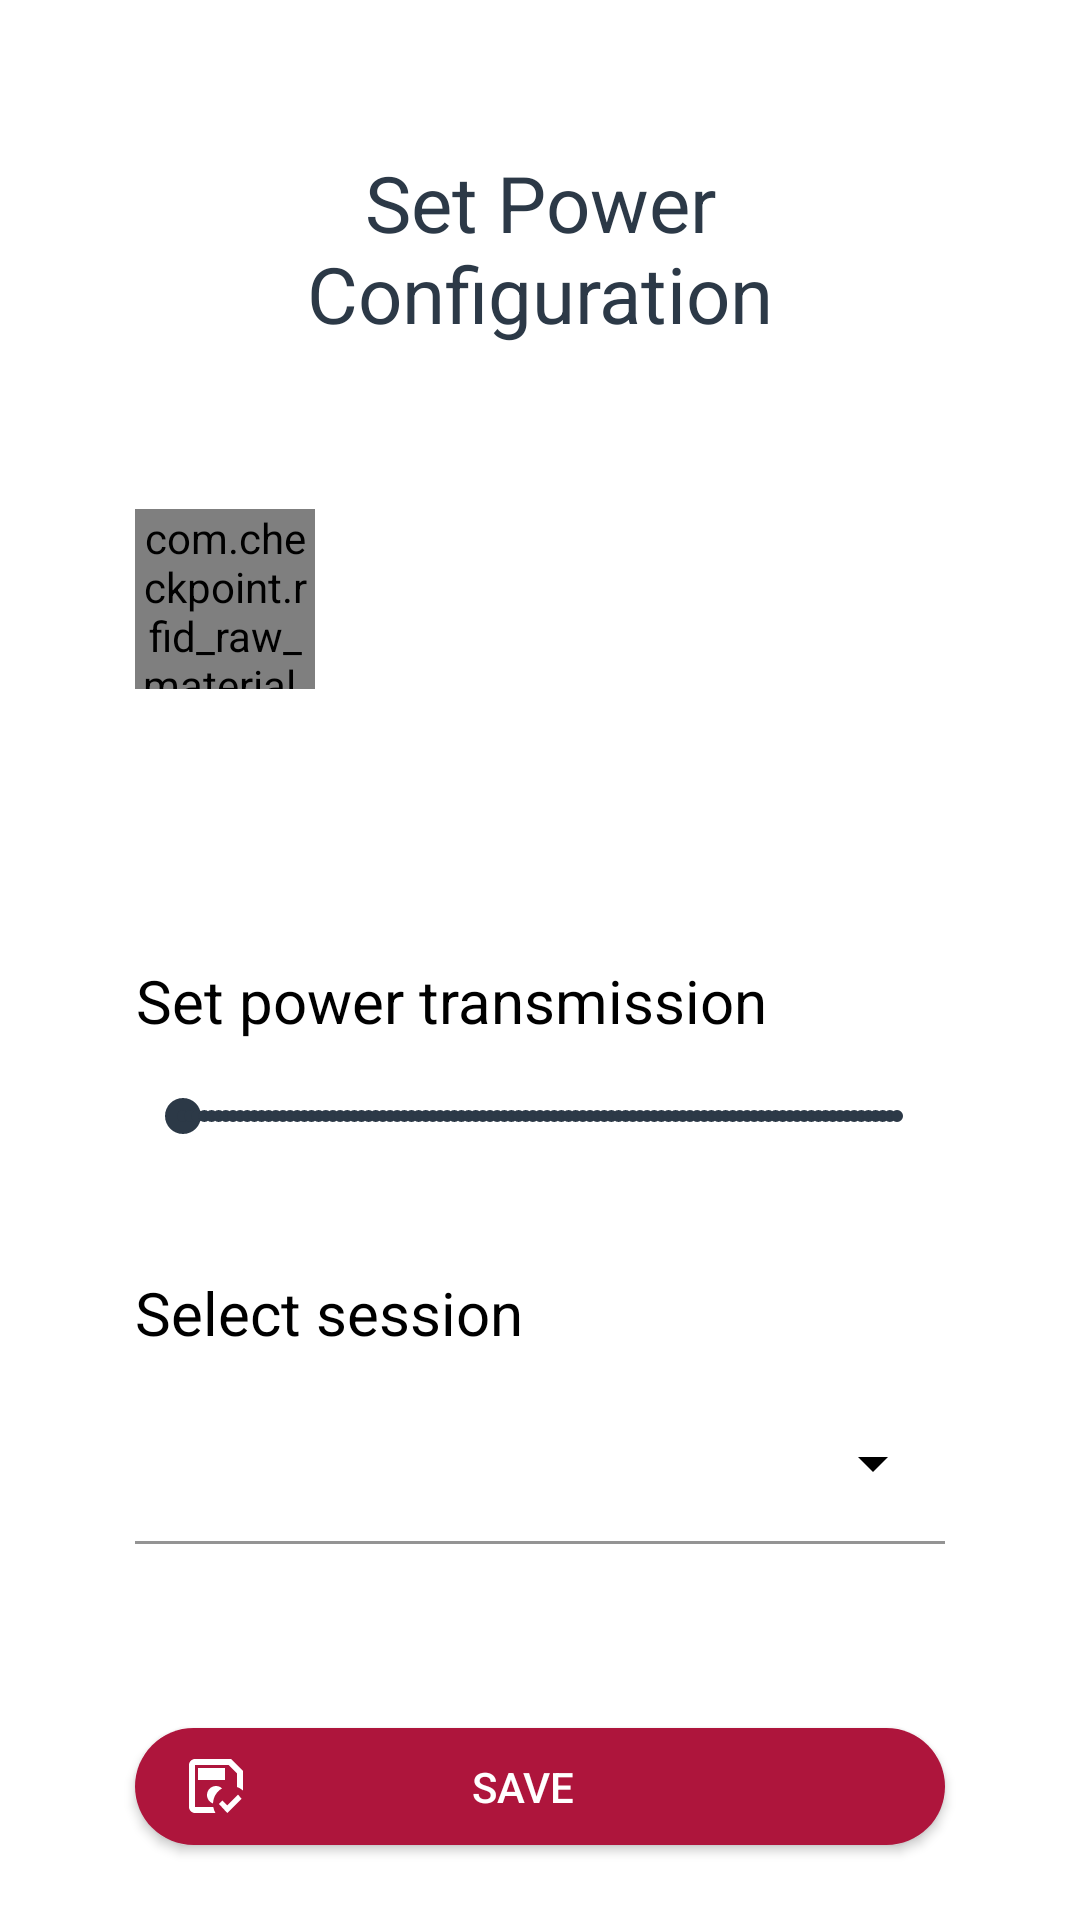

Write the Android layout XML for this screen, with the resource values it uses.
<!-- AndroidManifest.xml: application theme Theme.Rfid_raw_material -->
<!-- res/layout/fragment_hand_held_config.xml -->
<?xml version="1.0" encoding="utf-8"?>
<FrameLayout xmlns:android="http://schemas.android.com/apk/res/android"
    xmlns:tools="http://schemas.android.com/tools"
    xmlns:app="http://schemas.android.com/apk/res-auto"
android:layout_width="match_parent"
    android:layout_height="match_parent"
    tools:context=".ui.handheld.HandHeldConfigFragment">

    <LinearLayout
        android:layout_width="match_parent"
        android:layout_height="match_parent"
        android:orientation="vertical"
        android:paddingLeft="20dp"
        android:paddingRight="20dp"
        android:paddingTop="50dp">

        <com.google.android.material.textview.MaterialTextView
            android:layout_width="match_parent"
            android:layout_height="wrap_content"
            android:layout_marginLeft="25dp"
            android:layout_marginRight="25dp"
            android:textSize="26dp"
            android:gravity="center_horizontal"
            android:text="@string/set_power"
            android:textColor="?android:textColorSecondary">
        </com.google.android.material.textview.MaterialTextView>

        <RelativeLayout
            android:layout_width="match_parent"
            android:layout_height="80dp"
            android:layout_weight="20">

            <com.checkpoint.rfid_raw_material.utils.CustomBattery
                android:id="@+id/imgBattery"
                android:layout_width="60dp"
                android:layout_height="60dp"
                android:layout_alignParentLeft="true"
                android:layout_centerInParent="true"
                android:layout_marginLeft="25dp" />
            <com.google.android.material.textview.MaterialTextView
                android:id="@+id/txtPercent"
                android:layout_width="wrap_content"
                android:layout_height="wrap_content"
                android:layout_centerInParent="true"
                android:layout_marginLeft="25dp"
                android:layout_marginRight="25dp"
                android:textSize="25sp" />


        </RelativeLayout>
        <LinearLayout
            android:layout_width="match_parent"
            android:layout_height="0dp"
            android:layout_weight="60"
            android:orientation="vertical"
            android:gravity="center">

            <com.google.android.material.textfield.TextInputLayout
                android:layout_width="match_parent"
                android:layout_height="wrap_content"
                android:orientation="horizontal">

                <com.google.android.material.textview.MaterialTextView
                    android:layout_width="wrap_content"
                    android:layout_height="wrap_content"
                    android:layout_marginLeft="25dp"
                    android:layout_marginRight="25dp"
                    android:textSize="20sp"
                    android:text="@string/label_max_power_config"
                    android:gravity="right" />


            </com.google.android.material.textfield.TextInputLayout>

            <com.google.android.material.textfield.TextInputLayout
                android:layout_width="match_parent"
                android:layout_height="wrap_content"
                android:hint="@string/label_max_power_config">

                <SeekBar
                    android:id="@+id/seekBarPower"
                    style="@style/Widget.AppCompat.SeekBar.Discrete"
                    android:layout_width="match_parent"
                    android:layout_marginRight="25dp"
                    android:layout_marginLeft="25dp"
                    android:layout_height="50dp" />

            </com.google.android.material.textfield.TextInputLayout>

            <com.google.android.material.textfield.TextInputLayout
                android:layout_width="match_parent"
                android:layout_height="wrap_content">

                <com.google.android.material.textview.MaterialTextView

                    android:id="@+id/txtPower"
                    android:layout_width="wrap_content"
                    android:layout_height="wrap_content"
                    android:layout_marginLeft="25dp"
                    android:layout_marginRight="25dp"
                    android:textColor="@color/purple_700"
                    android:textSize="20sp"
                    android:layout_gravity="right" />


            </com.google.android.material.textfield.TextInputLayout>

            <com.google.android.material.textfield.TextInputLayout
                android:layout_width="match_parent"
                android:layout_height="wrap_content"
                android:orientation="horizontal" >

                <com.google.android.material.textview.MaterialTextView
                    android:layout_width="wrap_content"
                    android:layout_height="wrap_content"
                    android:layout_marginLeft="25dp"
                    android:layout_marginRight="25dp"
                    android:textSize="20sp"
                    android:text="@string/select_region"
                    android:gravity="right" />

                <com.google.android.material.textfield.TextInputLayout
                    style="@style/Widget.MaterialComponents.TextInputLayout.FilledBox.Dense.ExposedDropdownMenu"
                    android:layout_width="match_parent"
                    android:layout_height="wrap_content"
                    android:layout_marginLeft="25dp"
                    android:layout_marginTop="10dp"
                    android:layout_marginRight="25dp"
                    app:boxBackgroundColor="@color/white"
                    app:boxCornerRadiusBottomEnd="15dp"
                    app:boxCornerRadiusBottomStart="15dp"
                    app:boxCornerRadiusTopEnd="15dp"
                    app:boxCornerRadiusTopStart="15dp"
                    app:boxStrokeColor="@color/gray"
                    app:boxStrokeWidth="1dp"
                    app:endIconTint="@color/black">

                    <AutoCompleteTextView
                        android:id="@+id/listRegions"
                        android:layout_width="match_parent"
                        android:layout_height="wrap_content"
                        android:inputType="none" />

                </com.google.android.material.textfield.TextInputLayout>


            </com.google.android.material.textfield.TextInputLayout>


        </LinearLayout>

        <RelativeLayout
            android:layout_width="match_parent"
            android:layout_height="0dp"
            android:layout_weight="20"
            android:gravity="center">

            <androidx.appcompat.widget.AppCompatButton
                android:id="@+id/btnSetPower"
                android:layout_width="match_parent"
                android:layout_height="50dp"
                android:layout_marginLeft="25dp"
                android:layout_marginTop="25dp"
                android:layout_marginRight="25dp"
                android:layout_marginBottom="25dp"
                android:background="@drawable/button_icon_large"
                android:drawableStart="@drawable/ic_save"
                android:drawableTint="@color/white"
                android:paddingStart="15dp"
                android:paddingEnd="50dp"
                android:text="@string/save"
                android:textColor="@color/white" />
        </RelativeLayout>


    </LinearLayout>

</FrameLayout>
<!-- resources referenced by this layout -->
<resources>
  <color name="black">#FF000000</color>
  <color name="gray">#C2C2C2</color>
  <color name="purple_700">#FF3700B3</color>
  <color name="white">#FFFFFFFF</color>
  <!-- drawable button_icon_large (drawable) -->
  <?xml version="1.0" encoding="utf-8"?>
  <selector xmlns:android="http://schemas.android.com/apk/res/android">
      <item android:state_pressed="false">
          <shape android:shape="rectangle">
              <solid android:color="@color/red_ckp"></solid>
              <corners android:radius="40dp"></corners>
          </shape>
      </item>
  
      <item android:state_pressed="true">
          <shape android:shape="rectangle">
              <solid android:color="@color/red_ckp_700"></solid>
              <corners android:radius="40dp"></corners>
          </shape>
      </item>
  </selector>
  <!-- drawable ic_save (drawable) -->
  <vector xmlns:android="http://schemas.android.com/apk/res/android"
      android:width="24dp"
      android:height="24dp"
      android:viewportWidth="24"
      android:viewportHeight="24">
      <path
          android:fillColor="#000000"
          android:pathData="M14 12.8C13.5 12.31 12.78 12 12 12C10.34 12 9 13.34 9 15C9 16.31 9.84 17.41 11 17.82C11.07 15.67 12.27 13.8 14 12.8M11.09 19H5V5H16.17L19 7.83V12.35C19.75 12.61 20.42 13 21 13.54V7L17 3H5C3.89 3 3 3.9 3 5V19C3 20.1 3.89 21 5 21H11.81C11.46 20.39 11.21 19.72 11.09 19M6 10H15V6H6V10M15.75 21L13 18L14.16 16.84L15.75 18.43L19.34 14.84L20.5 16.25L15.75 21" />
  </vector>
  <string name="label_max_power_config">Set power transmission</string>
  <string name="save">Save</string>
  <string name="select_region">Select session</string>
  <string name="set_power">Set Power Configuration</string>
  <style name="Theme.Rfid_raw_material" parent="Theme.MaterialComponents.DayNight.DarkActionBar">
          
          <item name="colorPrimary">@color/navy</item>
          <item name="colorPrimaryVariant">@color/navy</item>
          <item name="colorOnPrimary">@color/navy</item>
          
          <item name="colorSecondary">@color/teal_200</item>
          <item name="colorSecondaryVariant">@color/teal_700</item>
          <item name="colorOnSecondary">@color/black</item>
  
          <item name="android:textColorPrimary">@color/black</item>
          <item name="android:textColorSecondary">@color/navy</item>
          <item name="android:textColor">@color/black</item>
          <item name="android:textColorHint">@color/gray</item>
  
          
          <item name="android:statusBarColor" tools:targetApi="l">?attr/colorPrimaryVariant</item>
          
  
      </style>
  <color name="red_ckp">#AE153C</color>
  <color name="red_ckp_700">#C65B76</color>
  <color name="navy">#2C3947</color>
  <color name="teal_200">#FF03DAC5</color>
  <color name="teal_700">#FF018786</color>
</resources>
